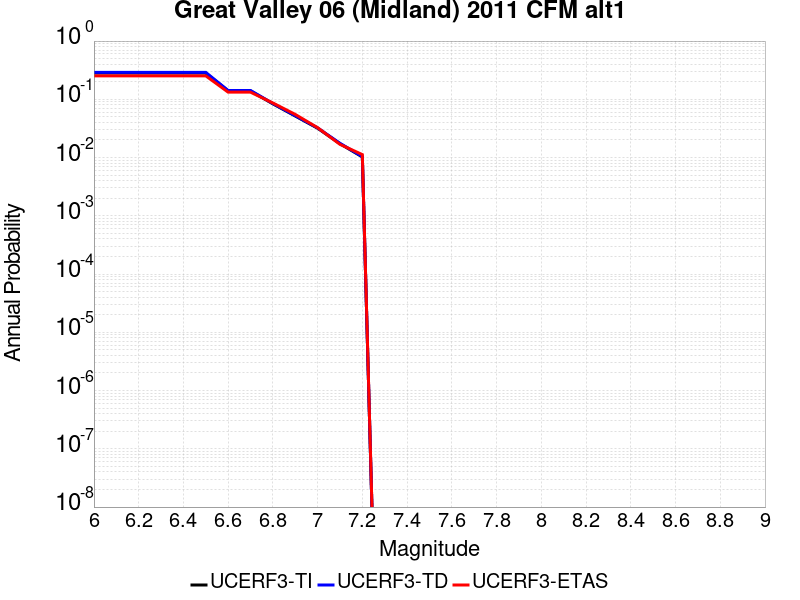

Source data for this figure (header and first rows):
Magnitude, UCERF3-TI Prob, UCERF3-TD Prob, UCERF3-ETAS Prob
6.0, 0.2823, 0.2899, 0.2528
6.1, 0.2823, 0.2899, 0.2528
6.2, 0.2823, 0.2899, 0.2528
6.3, 0.2823, 0.2899, 0.2528
6.4, 0.2823, 0.2899, 0.2528
6.5, 0.2823, 0.2899, 0.2528
6.6, 0.1395, 0.1418, 0.1326
6.7, 0.1395, 0.1418, 0.1326
6.8, 0.08363, 0.08485, 0.08652
6.9, 0.05171, 0.05243, 0.05506
7.0, 0.0319, 0.03235, 0.03258
7.1, 0.0173, 0.01756, 0.01685
7.2, 0.01025, 0.01041, 0.01124
